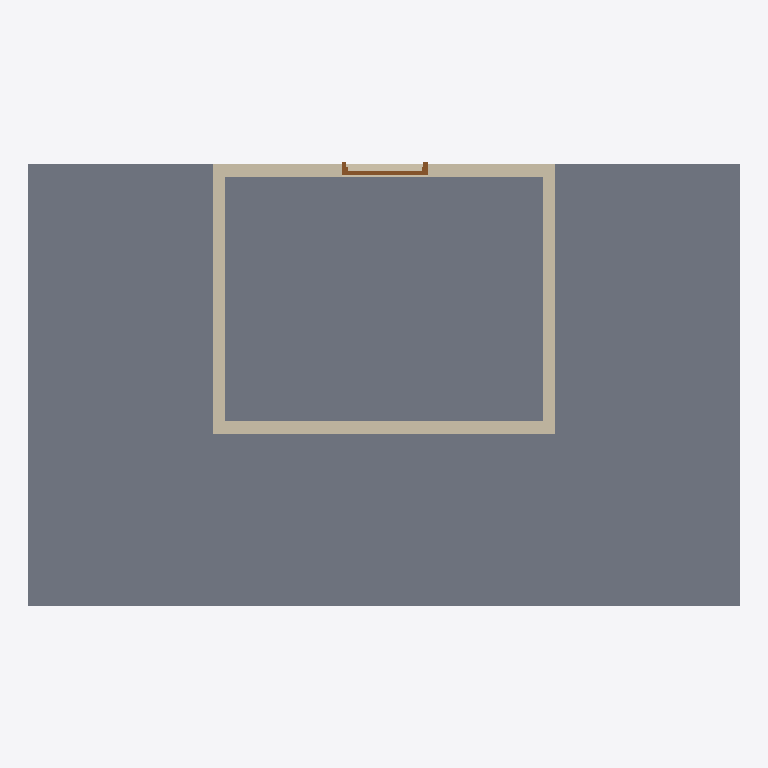
Plan cut of the same IFC building model at storey 'L1' (level 0.00 m, cut at 1.40 m), seen from above with north up, elements coloured by IFC class: 4 walls (beige), 2 slabs (grey), 1 door (brown). Cut surfaces are drawn darker.
Extent 8.3 m × 5.2 m × 4.8 m (x, y, z). Storeys (2): L1 at 0.00 m; L2 at 1.20 m. Elements (11): 8 IfcWall, 2 IfcSlab, 1 IfcDoor.

HEADER;
FILE_DESCRIPTION(('ViewDefinition [DesignTransferView_V1.0]','RevitIdentifiers [ContentGUID: 4ba9d54e-d371-479e-91f3-e06e21918905, VersionGUID: 2dbd9496-5b83-484a-8bdb-4be69e5f2b2b, NumberOfSaves: 29]','CoordinateReference [CoordinateBase: Общие координаты]'),'2;1');
FILE_NAME('236A_guarding_against_falling.ifc','2026-05-16T12:48:25+01:00',(''),(''),'ODA SDAI 25.12','Autodesk Revit 26.2.0.20 (ENU) - IFC 26.2.0.20','');
FILE_SCHEMA(('IFC4'));
ENDSEC;
DATA;
#29=IFCPROJECT('1BgTLEqt57df7pu6xURdRr',#18,'Project Number',$,$,'Project Name','Project Status',(#24),#1484);
#44=IFCSITE('1BgTLEqt57df7pu6xURdRt',#18,'Default',$,$,#43,$,$,.ELEMENT.,(42,21,31,401672),(-71,-3,-24,-345703),0.0,$,$);
#34=IFCBUILDING('1BgTLEqt57df7pu6xURdRq',#18,'Building Name',$,$,#32,$,'Building Name',.ELEMENT.,$,$,#33);
#37=IFCBUILDINGSTOREY('2JF4e6axWHqu3u0C1FZlmi',#18,'L1',$,'Уровень:8mm Head',#36,$,'L1',.ELEMENT.,0.0);
#41=IFCBUILDINGSTOREY('1ZGO8hrFCHqw0v0026FpFv',#18,'L2',$,'Уровень:8mm Head',#40,$,'L2',.ELEMENT.,1200.0);
#72=IFCSLAB('1b4Kumw3f7m9kYWCWfYLQf',#18,'Перекрытие:Generic 300mm:1683451',$,'Перекрытие:Generic 300mm',#49,#71,'1683451',.FLOOR.);
#278=IFCSLAB('11$F1kzpL4r9O8kQ4lVHqo',#18,'Перекрытие:Generic 300mm:1686492',$,'Перекрытие:Generic 300mm',#262,#277,'1686492',.FLOOR.);
#1372=IFCWALL('3ILE4PvIb2W8Eam$KYcogh',#18,'Базовая стена:Generic - 150mm:1688145',$,'Базовая стена:Generic - 150mm',#1360,#1364,'1688145',.NOTDEFINED.);
#311=IFCWALL('3znS1dTa95DR5h1_jkbrd0',#18,'Базовая стена:Generic - 150mm:1686674',$,'Базовая стена:Generic - 150mm',#299,#303,'1686674',.NOTDEFINED.);
#1339=IFCWALL('3ILE4PvIb2W8Eam$KYcoa2',#18,'Базовая стена:Generic - 150mm:1688056',$,'Базовая стена:Generic - 150mm',#1327,#1331,'1688056',.NOTDEFINED.);
#1405=IFCWALL('3ILE4PvIb2W8Eam$KYcoeB',#18,'Базовая стена:Generic - 150mm:1688305',$,'Базовая стена:Generic - 150mm',#1393,#1397,'1688305',.NOTDEFINED.);
#1310=IFCDOOR('3znS1dTa95DR5h1_jkbrif',#18,'M_Door-Passage-Single-Flush:900 x 2100mm:1687163',$,'M_Door-Passage-Single-Flush:900 x 2100mm',#1483,#1306,'1687163',2200.0,999.9999999999995,.DOOR.,$,$);
ENDSEC;
